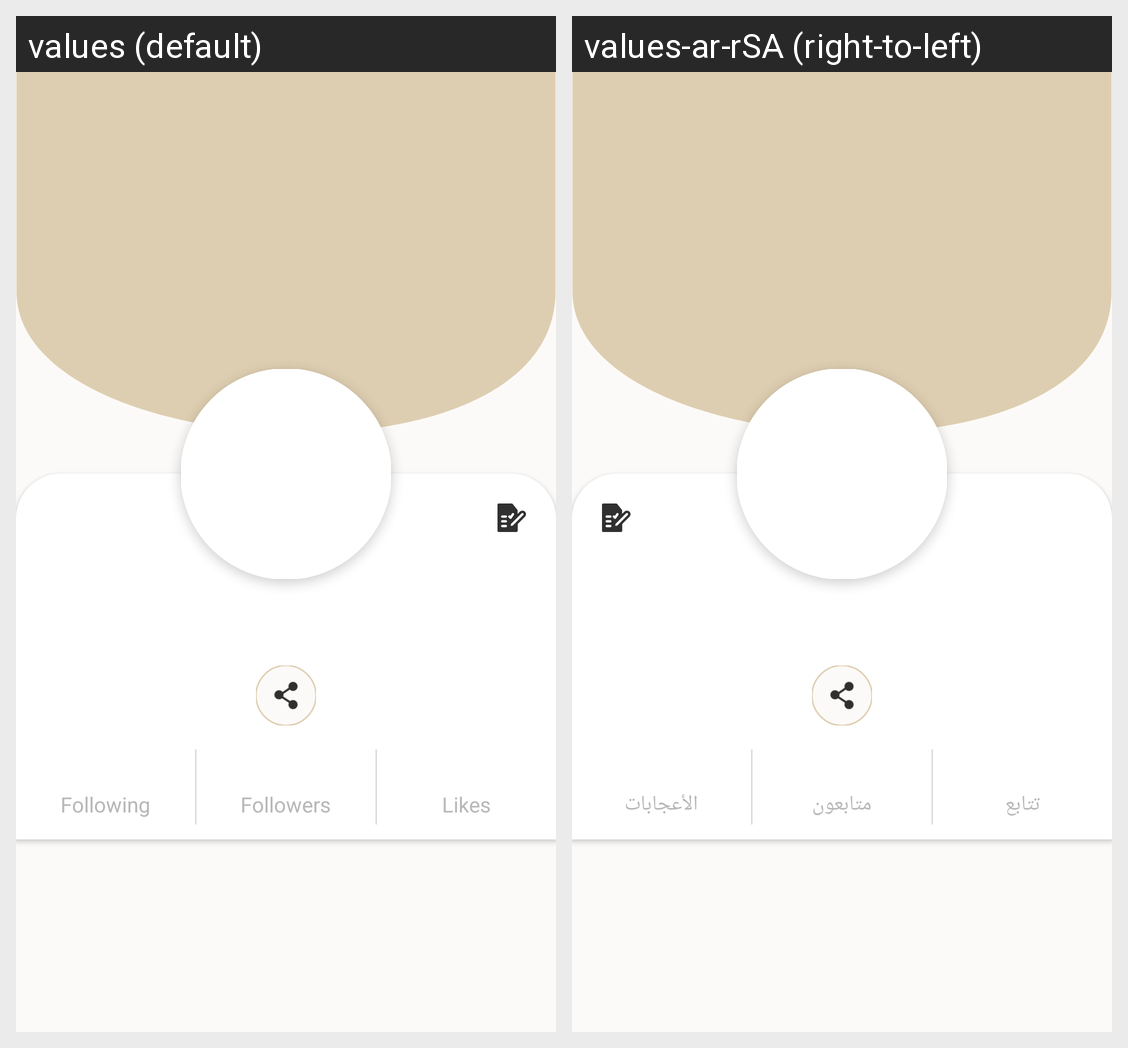

The Android screen above is rendered under two locales of the same app. Produce the string resources it draws, with the default and per-locale values.
Android screen res/layout/layout_others_profile_user_part.xml rendered under 2 locales, left to right: values (default), values-ar-rSA (right-to-left). Device: Nexus 5 (rendered at 1080×1920; each locale shown at half size, 540×960, under a caption strip naming it); theme Theme.CodeLink.
Strings drawn on this screen, with the default value and each locale's value (text and hints the layout hard-codes, and strings that could not be matched under every locale, appear in the picture but are not listed):

following
  values: Following
  values-ar-rSA: تتابع

followers
  values: Followers
  values-ar-rSA: متابعون

likes
  values: Likes
  values-ar-rSA: الأعجابات
